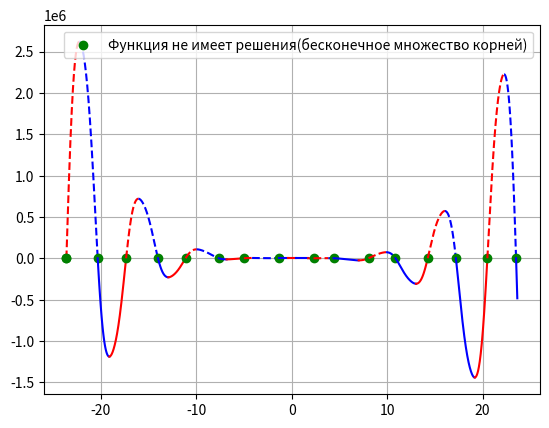

This figure's Python source:
"""f(x) = -12x^4*sin(cos(x)) - 18x^3 + 5x^2 + 10x - 30

1. Определить корни
2. Найти интервалы, на которых функция возрастает
3. Найти интервалы, на которых функция убывает
4. Построить график
5. Вычислить вершину
6. Определить промежутки, на котором f > 0
7. Определить промежутки, на котором f < 0  """

import matplotlib.pyplot as plt
import numpy as np

a, b, c, d, e = -12, -18, 5, 10, -30

def func(x):
    return a * x**4 * np.sin(np.cos(x)) + b * x**3 + c * x**2 + d*x + e
    
limit = 23.626197999995878
step = 0.01
step_acr = 0.000001
line_style = '-'
color = 'b'
dir_up = True

def switch_line():
    global line_style
    if line_style == '-':
        line_style = '--'
    else:
        line_style = '-'
    return line_style


def switch_color():
    global color
    if color == 'b':
        color = 'r'
    else:
        color = 'b'
    return color

x = np.arange(-limit, limit + step, step)

x_change = [(-limit, 'limit')]      # создаем список картежей (значение по x, 'название') координат корней уравнения и точек смены направления функции

for i in range(len(x) - 1):
    if func(x[i]) > 0 and func(x[i + 1]) < 0 or func(x[i]) < 0 and func(x[i + 1]) > 0:    
        x_accur = np.arange(x[i], x[i+1] + step_acr, step_acr)
        for j in range(len(x_accur) - 1):
            if func(x_accur[j]) > 0 and func(x_accur[j + 1]) < 0 or func(x_accur[j]) < 0 and func(x_accur[j + 1]) > 0:
                x_change.append((x_accur[j], 'zero'))       # добавление в список значений по х координат корней
    if dir_up:
        if func(x[i]) > func(x[i + 1]):
            dir_up = False
            x_change.append((x[i], 'dir'))                  # добавление в список значений по х точки, где функция начинает убывать
    else:
        if func(x[i]) < func(x[i + 1]):
            dir_up = True
            x_change.append((x[i], 'dir'))                  # добавление в список значений по х точки, где функция начинает возрастать
x_change.append((limit, 'limit'))
# print(x_change)

for i in range(len(x_change) - 1):
    current_x = np.arange(x_change[i][0], x_change[i + 1][0] + step, step)
    if x_change[i][1] == 'zero':
        plt.plot(x_change[i][0], func(x_change[i][0]), 'go')        
        plt.rcParams['lines.linestyle'] = switch_line()
        plt.plot(current_x, func(current_x), color)

    else:
        plt.plot(current_x, func(current_x), switch_color())

plt.plot(-limit, func(-limit), 'go', label = 'Функция не имеет решения(бесконечное множество корней)') 
plt.legend() 
plt.grid()
plt.show()


